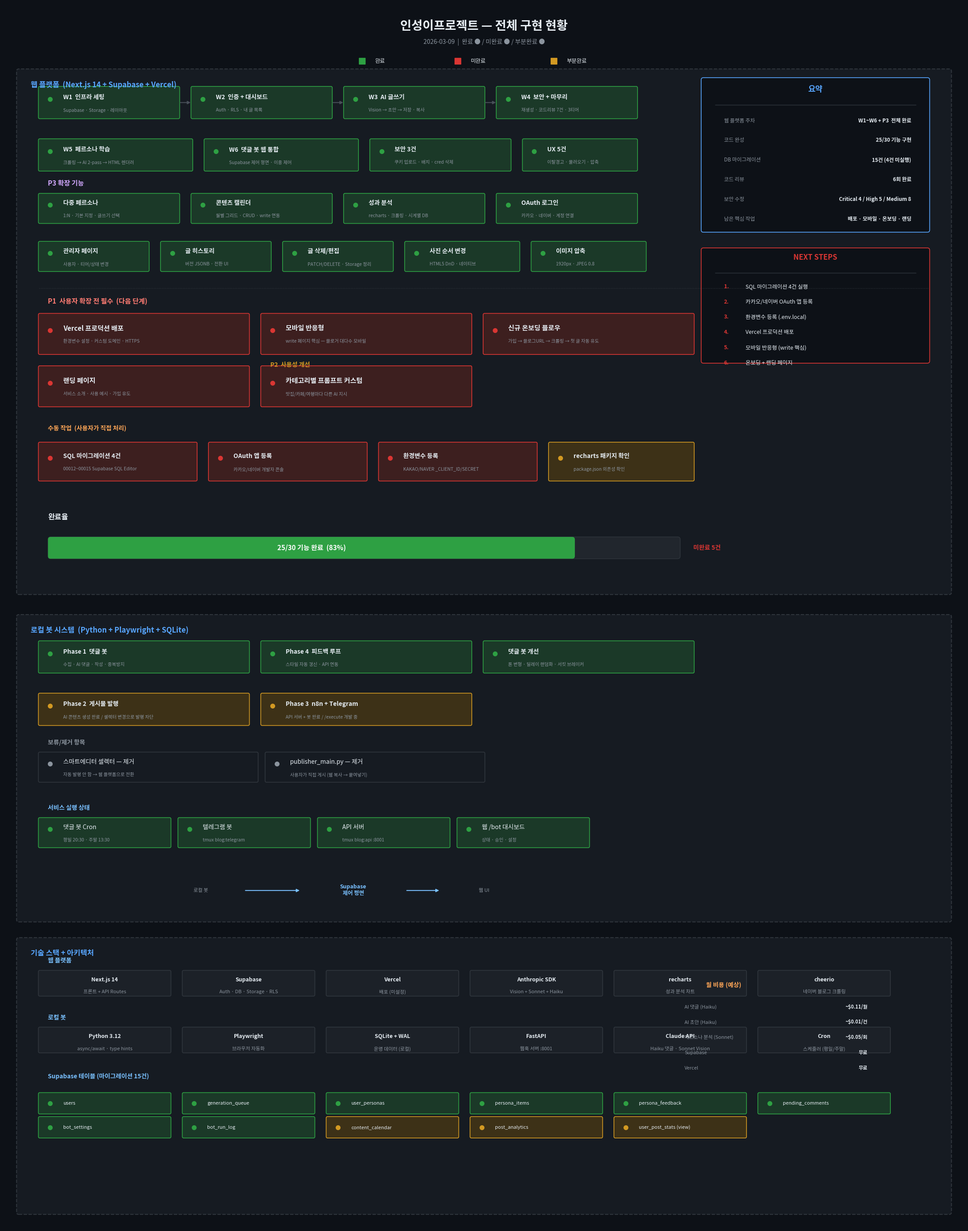

Recreate this plot in Python. (Note: this script raises an exception after producing the figure.)
"""인성이프로젝트 — 구현 현황 블록 다이어그램 생성"""
import matplotlib.pyplot as plt
import matplotlib.patches as mpatches
from matplotlib.patches import FancyBboxPatch
from matplotlib import font_manager
import numpy as np

# 한글 폰트 — 직접 경로 등록
_font_regular = "/usr/share/fonts/opentype/noto/NotoSansCJK-Regular.ttc"
_font_bold = "/usr/share/fonts/opentype/noto/NotoSansCJK-Bold.ttc"
font_manager.fontManager.addfont(_font_regular)
font_manager.fontManager.addfont(_font_bold)
plt.rcParams["font.family"] = font_manager.FontProperties(fname=_font_regular).get_name()
plt.rcParams["axes.unicode_minus"] = False

fig, ax = plt.subplots(1, 1, figsize=(22, 28))
ax.set_xlim(0, 22)
ax.set_ylim(0, 28)
ax.axis("off")
fig.patch.set_facecolor("#0D1117")

# ── 색상 정의 ──
C_DONE = "#2EA043"       # 초록 — 완료
C_DONE_BG = "#1B3928"
C_TODO = "#DA3633"       # 빨강 — 미완료
C_TODO_BG = "#3D1F1F"
C_PARTIAL = "#D29922"    # 노랑 — 부분완료
C_PARTIAL_BG = "#3D3117"
C_HEADER = "#58A6FF"     # 파란 — 헤더
C_HEADER_BG = "#161B22"
C_BORDER = "#30363D"
C_TEXT = "#E6EDF3"
C_SUBTEXT = "#8B949E"
C_SECTION_BG = "#161B22"
C_ARROW = "#484F58"


def draw_box(x, y, w, h, text, bg, border, text_color=C_TEXT, fontsize=10,
             bold=False, radius=0.03, status_dot=None, subtext=None):
    """둥근 박스 그리기"""
    box = FancyBboxPatch(
        (x, y), w, h,
        boxstyle=f"round,pad=0.02,rounding_size={radius}",
        facecolor=bg, edgecolor=border, linewidth=1.2,
    )
    ax.add_patch(box)
    weight = "bold" if bold else "normal"

    # 상태 dot
    if status_dot:
        ax.plot(x + 0.25, y + h / 2 + (0.08 if subtext else 0),
                "o", color=status_dot, markersize=7, zorder=5)
        text_x = x + 0.55
    else:
        text_x = x + w / 2

    if status_dot:
        ha = "left"
        va = "center" if not subtext else "bottom"
        ax.text(text_x, y + h / 2 + (0.05 if subtext else 0),
                text, fontsize=fontsize, color=text_color, fontweight=weight,
                ha=ha, va=va, zorder=5)
        if subtext:
            ax.text(text_x, y + h / 2 - 0.12,
                    subtext, fontsize=7.5, color=C_SUBTEXT,
                    ha=ha, va="top", zorder=5)
    else:
        ax.text(text_x, y + h / 2 + (0.08 if subtext else 0),
                text, fontsize=fontsize, color=text_color, fontweight=weight,
                ha="center", va="center", zorder=5)
        if subtext:
            ax.text(text_x, y + h / 2 - 0.15,
                    subtext, fontsize=8, color=C_SUBTEXT,
                    ha="center", va="top", zorder=5)


def draw_section(x, y, w, h, title):
    """섹션 배경 + 제목"""
    box = FancyBboxPatch(
        (x, y), w, h,
        boxstyle="round,pad=0.02,rounding_size=0.05",
        facecolor=C_SECTION_BG, edgecolor=C_BORDER, linewidth=1.5,
        linestyle="--",
    )
    ax.add_patch(box)
    ax.text(x + 0.3, y + h - 0.25, title,
            fontsize=12, color=C_HEADER, fontweight="bold",
            ha="left", va="top", zorder=5)


def draw_arrow(x1, y1, x2, y2, color=C_ARROW):
    ax.annotate("", xy=(x2, y2), xytext=(x1, y1),
                arrowprops=dict(arrowstyle="-|>", color=color, lw=1.5))


# ═══════════════════════════════════════════
# 타이틀
# ═══════════════════════════════════════════
ax.text(11, 27.5, "인성이프로젝트 — 전체 구현 현황", fontsize=20,
        color=C_TEXT, fontweight="bold", ha="center", va="center")
ax.text(11, 27.1, "2026-03-09  |  완료 ● / 미완료 ● / 부분완료 ●",
        fontsize=10, color=C_SUBTEXT, ha="center")

# 범례
for i, (label, color) in enumerate([("완료", C_DONE), ("미완료", C_TODO), ("부분완료", C_PARTIAL)]):
    ax.plot(8.2 + i * 2.2, 26.7, "s", color=color, markersize=10)
    ax.text(8.5 + i * 2.2, 26.7, label, fontsize=9, color=C_TEXT, va="center")

# ═══════════════════════════════════════════
# SECTION 1: 웹 플랫폼 (메인)
# ═══════════════════════════════════════════
draw_section(0.3, 14.5, 21.4, 12, "웹 플랫폼  (Next.js 14 + Supabase + Vercel)")

# ── Row 1: 인프라 + 인증 ──
row_y = 25.4
draw_box(0.8, row_y, 3.2, 0.7, "W1  인프라 세팅", C_DONE_BG, C_DONE,
         bold=True, status_dot=C_DONE, subtext="Supabase · Storage · 레이아웃")
draw_box(4.3, row_y, 3.2, 0.7, "W2  인증 + 대시보드", C_DONE_BG, C_DONE,
         bold=True, status_dot=C_DONE, subtext="Auth · RLS · 내 글 목록")
draw_box(7.8, row_y, 3.2, 0.7, "W3  AI 글쓰기", C_DONE_BG, C_DONE,
         bold=True, status_dot=C_DONE, subtext="Vision → 초안 → 저장 · 복사")
draw_box(11.3, row_y, 3.2, 0.7, "W4  보안 + 마무리", C_DONE_BG, C_DONE,
         bold=True, status_dot=C_DONE, subtext="재생성 · 코드리뷰 7건 · 3티어")

draw_arrow(4.0, row_y + 0.35, 4.3, row_y + 0.35)
draw_arrow(7.5, row_y + 0.35, 7.8, row_y + 0.35)
draw_arrow(11.0, row_y + 0.35, 11.3, row_y + 0.35)

# ── Row 2: 페르소나 + 봇 + 보안/UX ──
row_y2 = 24.2
draw_box(0.8, row_y2, 3.5, 0.7, "W5  페르소나 학습", C_DONE_BG, C_DONE,
         bold=True, status_dot=C_DONE, subtext="크롤링 → AI 2-pass → HTML 렌더러")
draw_box(4.6, row_y2, 3.5, 0.7, "W6  댓글 봇 웹 통합", C_DONE_BG, C_DONE,
         bold=True, status_dot=C_DONE, subtext="Supabase 제어 평면 · 이중 제어")
draw_box(8.4, row_y2, 3.2, 0.7, "보안 3건", C_DONE_BG, C_DONE,
         bold=True, status_dot=C_DONE, subtext="쿠키 업로드 · 배치 · cred 삭제")
draw_box(11.9, row_y2, 2.6, 0.7, "UX 5건", C_DONE_BG, C_DONE,
         bold=True, status_dot=C_DONE, subtext="이탈경고 · 불러오기 · 압축")

# ── Row 3: P3 확장 기능 4건 ──
row_y3 = 23.0
ax.text(1.0, row_y3 + 0.85, "P3 확장 기능", fontsize=11,
        color="#D2A8FF", fontweight="bold")

draw_box(0.8, row_y3, 3.2, 0.65, "다중 페르소나", C_DONE_BG, C_DONE,
         bold=True, status_dot=C_DONE, subtext="1:N · 기본 지정 · 글쓰기 선택")
draw_box(4.3, row_y3, 3.2, 0.65, "콘텐츠 캘린더", C_DONE_BG, C_DONE,
         bold=True, status_dot=C_DONE, subtext="월별 그리드 · CRUD · write 연동")
draw_box(7.8, row_y3, 3.2, 0.65, "성과 분석", C_DONE_BG, C_DONE,
         bold=True, status_dot=C_DONE, subtext="recharts · 크롤링 · 시계열 DB")
draw_box(11.3, row_y3, 3.2, 0.65, "OAuth 로그인", C_DONE_BG, C_DONE,
         bold=True, status_dot=C_DONE, subtext="카카오 · 네이버 · 계정 연결")

# ── Row 4: 기타 완료 ──
row_y4 = 21.9
draw_box(0.8, row_y4, 2.5, 0.65, "관리자 페이지", C_DONE_BG, C_DONE,
         bold=True, status_dot=C_DONE, subtext="사용자 · 티어/상태 변경")
draw_box(3.6, row_y4, 2.5, 0.65, "글 히스토리", C_DONE_BG, C_DONE,
         bold=True, status_dot=C_DONE, subtext="버전 JSONB · 전환 UI")
draw_box(6.4, row_y4, 2.5, 0.65, "글 삭제/편집", C_DONE_BG, C_DONE,
         bold=True, status_dot=C_DONE, subtext="PATCH/DELETE · Storage 정리")
draw_box(9.2, row_y4, 2.6, 0.65, "사진 순서 변경", C_DONE_BG, C_DONE,
         bold=True, status_dot=C_DONE, subtext="HTML5 DnD · 네이티브")
draw_box(12.1, row_y4, 2.6, 0.65, "이미지 압축", C_DONE_BG, C_DONE,
         bold=True, status_dot=C_DONE, subtext="1920px · JPEG 0.8")

# ── 구분선 ──
ax.plot([0.8, 21.2], [21.5, 21.5], color=C_BORDER, linewidth=1, linestyle=":")

# ── Row 5: 해야 할 일 (P1) ──
row_y5 = 20.5
ax.text(1.0, row_y5 + 0.65, "P1  사용자 확장 전 필수  (다음 단계)",
        fontsize=11, color="#FF7B72", fontweight="bold")

draw_box(0.8, row_y5 - 0.5, 4.8, 0.9, "Vercel 프로덕션 배포", C_TODO_BG, C_TODO,
         bold=True, status_dot=C_TODO, fontsize=11,
         subtext="환경변수 설정 · 커스텀 도메인 · HTTPS")
draw_box(5.9, row_y5 - 0.5, 4.8, 0.9, "모바일 반응형", C_TODO_BG, C_TODO,
         bold=True, status_dot=C_TODO, fontsize=11,
         subtext="write 페이지 핵심 — 블로거 대다수 모바일")
draw_box(11.0, row_y5 - 0.5, 4.8, 0.9, "신규 온보딩 플로우", C_TODO_BG, C_TODO,
         bold=True, status_dot=C_TODO, fontsize=11,
         subtext="가입 → 블로그URL → 크롤링 → 첫 글 자동 유도")

# ── Row 6: 해야 할 일 (P1 하단 + P2) ──
row_y6 = 18.8
draw_box(0.8, row_y6, 4.8, 0.9, "랜딩 페이지", C_TODO_BG, C_TODO,
         bold=True, status_dot=C_TODO, fontsize=11,
         subtext="서비스 소개 · 사용 예시 · 가입 유도")

ax.text(6.1, row_y6 + 0.9, "P2  사용성 개선",
        fontsize=10, color=C_PARTIAL, fontweight="bold")
draw_box(5.9, row_y6, 4.8, 0.9, "카테고리별 프롬프트 커스텀", C_TODO_BG, C_TODO,
         bold=True, status_dot=C_TODO, fontsize=11,
         subtext="맛집/카페/여행마다 다른 AI 지시")

# ── 수동 작업 (사용자 필요) ──
row_y7 = 17.1
ax.text(1.0, row_y7 + 1.15, "수동 작업  (사용자가 직접 처리)",
        fontsize=10, color="#FFA657", fontweight="bold")

draw_box(0.8, row_y7, 3.6, 0.85, "SQL 마이그레이션 4건", C_TODO_BG, C_TODO,
         bold=True, status_dot=C_TODO, fontsize=10,
         subtext="00012~00015 Supabase SQL Editor")
draw_box(4.7, row_y7, 3.6, 0.85, "OAuth 앱 등록", C_TODO_BG, C_TODO,
         bold=True, status_dot=C_TODO, fontsize=10,
         subtext="카카오/네이버 개발자 콘솔")
draw_box(8.6, row_y7, 3.6, 0.85, "환경변수 등록", C_TODO_BG, C_TODO,
         bold=True, status_dot=C_TODO, fontsize=10,
         subtext="KAKAO/NAVER _CLIENT_ID/SECRET")
draw_box(12.5, row_y7, 3.3, 0.85, "recharts 패키지 확인", C_PARTIAL_BG, C_PARTIAL,
         bold=True, status_dot=C_PARTIAL, fontsize=10,
         subtext="package.json 의존성 확인")

# ── 완료율 표시 ──
row_y8 = 15.0
ax.text(1.0, row_y8 + 1.2, "완료율", fontsize=12, color=C_TEXT, fontweight="bold")

# 프로그레스 바
total = 30
done = 25
pct = done / total

bar_x, bar_y, bar_w, bar_h = 1.0, row_y8 + 0.3, 14.5, 0.5
# 배경
bg_bar = FancyBboxPatch((bar_x, bar_y), bar_w, bar_h,
                         boxstyle="round,pad=0,rounding_size=0.06",
                         facecolor="#21262D", edgecolor=C_BORDER, linewidth=1)
ax.add_patch(bg_bar)
# 채워진 부분
fill_bar = FancyBboxPatch((bar_x, bar_y), bar_w * pct, bar_h,
                           boxstyle="round,pad=0,rounding_size=0.06",
                           facecolor=C_DONE, edgecolor="none", linewidth=0)
ax.add_patch(fill_bar)
ax.text(bar_x + bar_w * pct / 2, bar_y + bar_h / 2,
        f"{done}/{total} 기능 완료  ({pct:.0%})", fontsize=11,
        color="white", fontweight="bold", ha="center", va="center", zorder=5)

ax.text(bar_x + bar_w + 0.3, bar_y + bar_h / 2,
        f"미완료 {total - done}건", fontsize=10,
        color=C_TODO, fontweight="bold", va="center")


# ═══════════════════════════════════════════
# SECTION 2: 로컬 봇 시스템
# ═══════════════════════════════════════════
draw_section(0.3, 7.0, 21.4, 7.0, "로컬 봇 시스템  (Python + Playwright + SQLite)")

# ── Phase 1 ──
bot_y1 = 12.7
draw_box(0.8, bot_y1, 4.8, 0.7, "Phase 1  댓글 봇", C_DONE_BG, C_DONE,
         bold=True, status_dot=C_DONE, subtext="수집 · AI 댓글 · 작성 · 중복방지")
draw_box(5.9, bot_y1, 4.8, 0.7, "Phase 4  피드백 루프", C_DONE_BG, C_DONE,
         bold=True, status_dot=C_DONE, subtext="스타일 자동 갱신 · API 연동")
draw_box(11.0, bot_y1, 4.8, 0.7, "댓글 봇 개선", C_DONE_BG, C_DONE,
         bold=True, status_dot=C_DONE, subtext="톤 변형 · 딜레이 랜덤화 · 서킷 브레이커")

# ── Phase 2 ──
bot_y2 = 11.5
draw_box(0.8, bot_y2, 4.8, 0.7, "Phase 2  게시물 발행", C_PARTIAL_BG, C_PARTIAL,
         bold=True, status_dot=C_PARTIAL,
         subtext="AI 콘텐츠 생성 완료 / 셀렉터 변경으로 발행 차단")
draw_box(5.9, bot_y2, 4.8, 0.7, "Phase 3  n8n + Telegram", C_PARTIAL_BG, C_PARTIAL,
         bold=True, status_dot=C_PARTIAL,
         subtext="API 서버 + 봇 완료 / /execute 개발 중")

# ── 보류 사유 ──
bot_y3 = 10.4
ax.text(1.0, bot_y3 + 0.65, "보류/제거 항목", fontsize=10, color=C_SUBTEXT, fontweight="bold")
draw_box(0.8, bot_y3 - 0.2, 5.0, 0.65, "스마트에디터 셀렉터 — 제거", C_SECTION_BG, C_BORDER,
         status_dot=C_SUBTEXT, subtext="자동 발행 안 함 → 웹 플랫폼으로 전환")
draw_box(6.0, bot_y3 - 0.2, 5.0, 0.65, "publisher_main.py — 제거", C_SECTION_BG, C_BORDER,
         status_dot=C_SUBTEXT, subtext="사용자가 직접 게시 (웹 복사 → 붙여넣기)")

# ── 서비스 상태 ──
bot_y4 = 8.7
ax.text(1.0, bot_y4 + 0.85, "서비스 실행 상태", fontsize=10, color="#79C0FF", fontweight="bold")
draw_box(0.8, bot_y4, 3.0, 0.65, "댓글 봇 Cron", C_DONE_BG, C_DONE,
         status_dot=C_DONE, subtext="평일 20:30 · 주말 13:30")
draw_box(4.0, bot_y4, 3.0, 0.65, "텔레그램 봇", C_DONE_BG, C_DONE,
         status_dot=C_DONE, subtext="tmux blog:telegram")
draw_box(7.2, bot_y4, 3.0, 0.65, "API 서버", C_DONE_BG, C_DONE,
         status_dot=C_DONE, subtext="tmux blog:api :8001")
draw_box(10.4, bot_y4, 3.0, 0.65, "웹 /bot 대시보드", C_DONE_BG, C_DONE,
         status_dot=C_DONE, subtext="상태 · 승인 · 설정")

# ── 연결 화살표 (로컬 ↔ Supabase ↔ 웹) ──
ax.annotate("Supabase\n제어 평면", xy=(8.0, 7.6), fontsize=9, color="#79C0FF",
            ha="center", fontweight="bold")
draw_arrow(5.5, 7.7, 6.8, 7.7, color="#79C0FF")
draw_arrow(9.2, 7.7, 10.0, 7.7, color="#79C0FF")
ax.text(4.5, 7.7, "로컬 봇", fontsize=8, color=C_SUBTEXT, ha="center", va="center")
ax.text(11.0, 7.7, "웹 UI", fontsize=8, color=C_SUBTEXT, ha="center", va="center")


# ═══════════════════════════════════════════
# SECTION 3: 기술 스택
# ═══════════════════════════════════════════
draw_section(0.3, 0.3, 21.4, 6.3, "기술 스택 + 아키텍처")

# ── 웹 플랫폼 스택 ──
stack_y = 5.3
ax.text(1.0, stack_y + 0.75, "웹 플랫폼", fontsize=10, color="#79C0FF", fontweight="bold")

stacks = [
    ("Next.js 14", "프론트 + API Routes"),
    ("Supabase", "Auth · DB · Storage · RLS"),
    ("Vercel", "배포 (미설정)"),
    ("Anthropic SDK", "Vision + Sonnet + Haiku"),
    ("recharts", "성과 분석 차트"),
    ("cheerio", "네이버 블로그 크롤링"),
]
for i, (name, desc) in enumerate(stacks):
    col = i % 6
    draw_box(0.8 + col * 3.3, stack_y, 3.0, 0.55, name, "#1C2128", C_BORDER,
             fontsize=9, bold=True, subtext=desc)

# ── 로컬 봇 스택 ──
stack_y2 = 4.0
ax.text(1.0, stack_y2 + 0.75, "로컬 봇", fontsize=10, color="#79C0FF", fontweight="bold")

stacks2 = [
    ("Python 3.12", "async/await · type hints"),
    ("Playwright", "브라우저 자동화"),
    ("SQLite + WAL", "운영 데이터 (로컬)"),
    ("FastAPI", "웹훅 서버 :8001"),
    ("Claude API", "Haiku 댓글 · Sonnet Vision"),
    ("Cron", "스케줄러 (평일/주말)"),
]
for i, (name, desc) in enumerate(stacks2):
    col = i % 6
    draw_box(0.8 + col * 3.3, stack_y2, 3.0, 0.55, name, "#1C2128", C_BORDER,
             fontsize=9, bold=True, subtext=desc)

# ── DB 테이블 현황 ──
stack_y3 = 2.6
ax.text(1.0, stack_y3 + 0.8, "Supabase 테이블 (마이그레이션 15건)",
        fontsize=10, color="#79C0FF", fontweight="bold")

tables = [
    ("users", True), ("generation_queue", True), ("user_personas", True),
    ("persona_items", True), ("persona_feedback", True), ("pending_comments", True),
    ("bot_settings", True), ("bot_run_log", True), ("content_calendar", False),
    ("post_analytics", False), ("user_post_stats (view)", False),
]
for i, (tbl, done) in enumerate(tables):
    col = i % 6
    row = i // 6
    color = C_DONE if done else C_PARTIAL
    bg = C_DONE_BG if done else C_PARTIAL_BG
    draw_box(0.8 + col * 3.3, stack_y3 - row * 0.55, 3.0, 0.45,
             tbl, bg, color, fontsize=8, status_dot=color)

# ── 비용 정보 ──
ax.text(16.5, 5.5, "월 비용 (예상)", fontsize=10, color="#FFA657", fontweight="bold", ha="center")
costs = [
    ("AI 댓글 (Haiku)", "~$0.11/월"),
    ("AI 초안 (Haiku)", "~$0.01/건"),
    ("페르소나 분석 (Sonnet)", "~$0.05/회"),
    ("Supabase", "무료"),
    ("Vercel", "무료"),
]
for i, (item, cost) in enumerate(costs):
    ax.text(15.6, 5.0 - i * 0.35, item, fontsize=8, color=C_SUBTEXT)
    ax.text(19.8, 5.0 - i * 0.35, cost, fontsize=8, color=C_TEXT, fontweight="bold", ha="right")

# ── 우측 사이드바: 요약 카드 ──
draw_box(16.0, 22.8, 5.2, 3.5, "", "#0D1117", C_HEADER, radius=0.05)
ax.text(18.6, 26.0, "요약", fontsize=13, color=C_HEADER, fontweight="bold", ha="center")
ax.plot([16.3, 20.9], [25.7, 25.7], color=C_BORDER, linewidth=1)

summary = [
    ("웹 플랫폼 주차", "W1~W6 + P3  전체 완료"),
    ("코드 완성", "25/30 기능 구현"),
    ("DB 마이그레이션", "15건 (4건 미실행)"),
    ("코드 리뷰", "6회 완료"),
    ("보안 수정", "Critical 4 / High 5 / Medium 8"),
    ("남은 핵심 작업", "배포 · 모바일 · 온보딩 · 랜딩"),
]
for i, (k, v) in enumerate(summary):
    ax.text(16.5, 25.3 - i * 0.45, k, fontsize=8.5, color=C_SUBTEXT)
    ax.text(20.8, 25.3 - i * 0.45, v, fontsize=8.5, color=C_TEXT,
            fontweight="bold", ha="right")

# ── 우측 사이드바: 다음 단계 ──
draw_box(16.0, 19.8, 5.2, 2.6, "", "#0D1117", C_TODO, radius=0.05)
ax.text(18.6, 22.15, "NEXT STEPS", fontsize=12, color=C_TODO, fontweight="bold", ha="center")
ax.plot([16.3, 20.9], [21.85, 21.85], color=C_BORDER, linewidth=1)

nexts = [
    ("1.", "SQL 마이그레이션 4건 실행"),
    ("2.", "카카오/네이버 OAuth 앱 등록"),
    ("3.", "환경변수 등록 (.env.local)"),
    ("4.", "Vercel 프로덕션 배포"),
    ("5.", "모바일 반응형 (write 핵심)"),
    ("6.", "온보딩 + 랜딩 페이지"),
]
for i, (num, item) in enumerate(nexts):
    ax.text(16.5, 21.5 - i * 0.35, num, fontsize=9, color=C_TODO, fontweight="bold")
    ax.text(17.0, 21.5 - i * 0.35, item, fontsize=9, color=C_TEXT)

plt.tight_layout(pad=0.5)
plt.savefig("/home/gint_pcd/projects/인성이프로젝트/docs/프로젝트/block_diagram.png",
            dpi=150, facecolor="#0D1117", bbox_inches="tight")
print("✅ 저장: docs/프로젝트/block_diagram.png")
